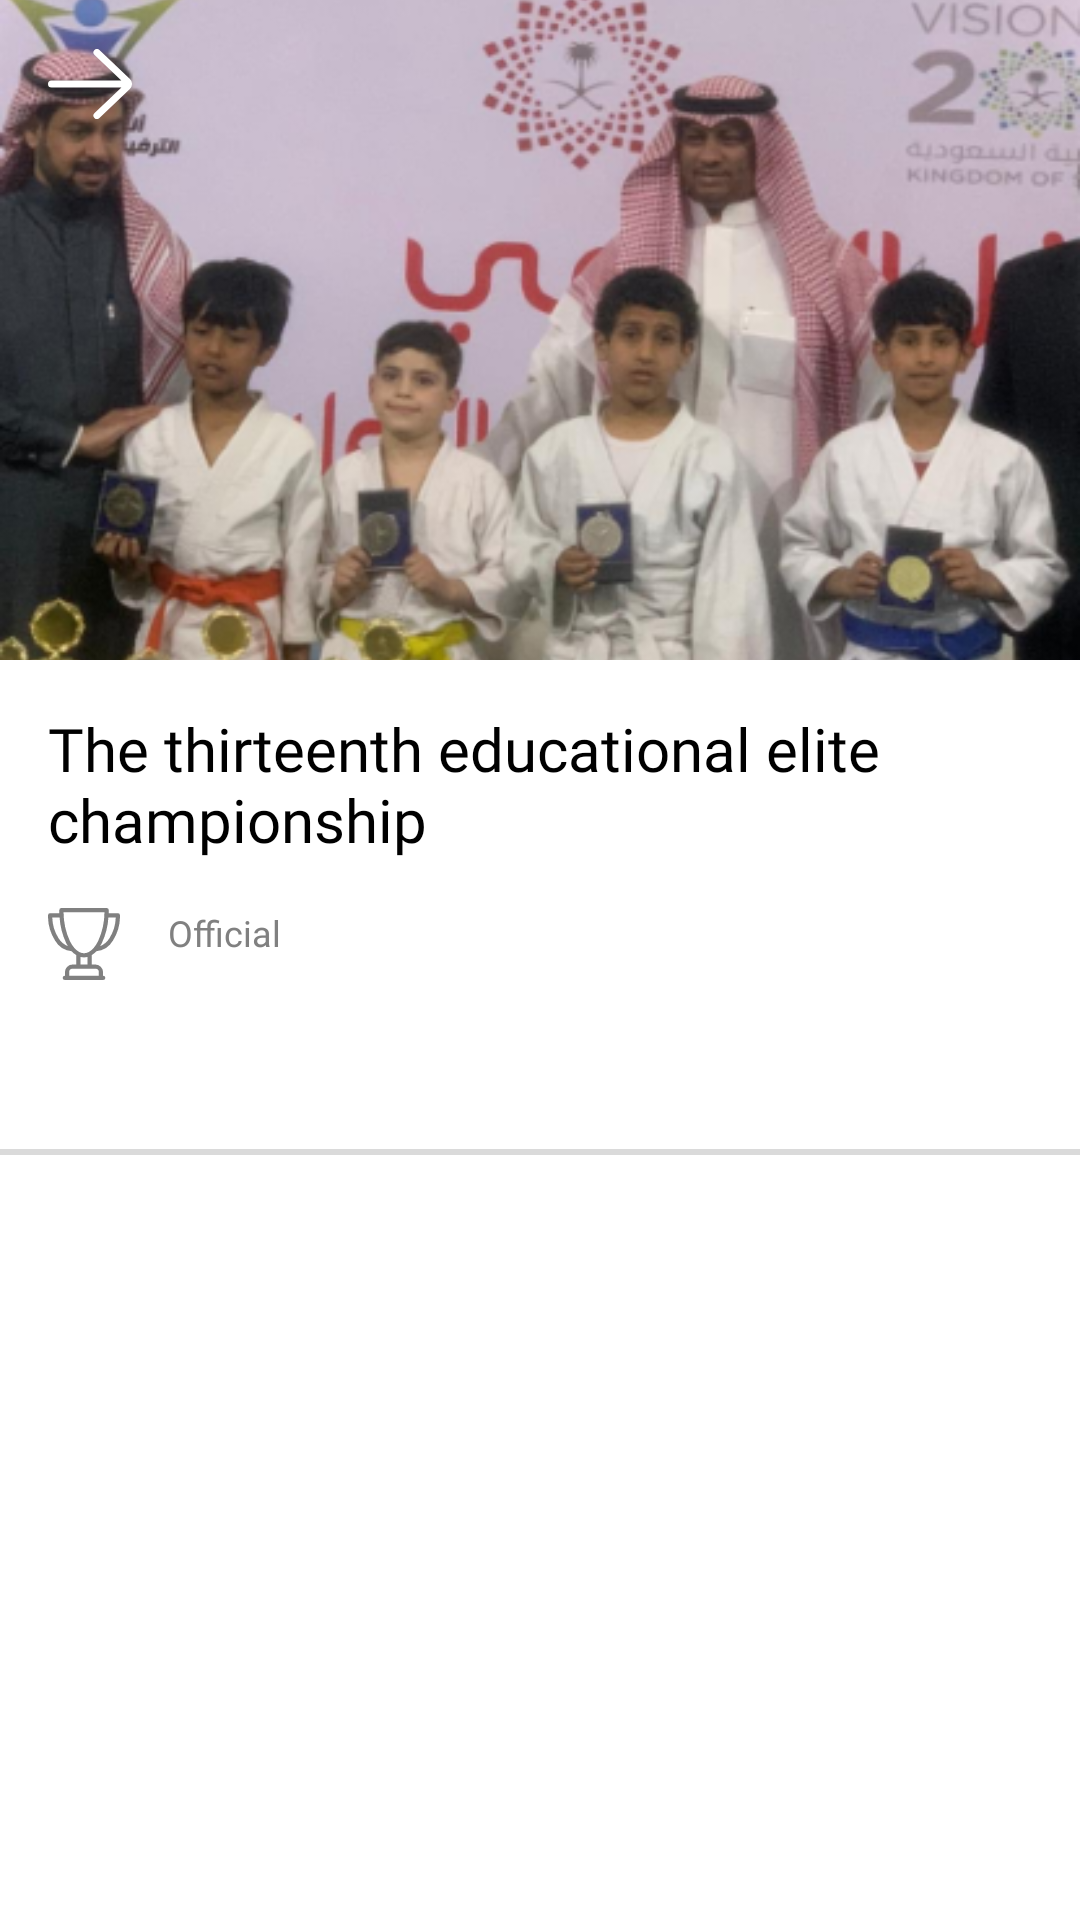

This screen was rendered from an Android layout file. Write that file and the resources it references.
<!-- AndroidManifest.xml: application theme AppTheme -->
<!-- res/layout/activity_competition_details.xml -->
<?xml version="1.0" encoding="utf-8"?>
<layout xmlns:android="http://schemas.android.com/apk/res/android">

    <androidx.coordinatorlayout.widget.CoordinatorLayout
        android:background="@color/white"
        xmlns:app="http://schemas.android.com/apk/res-auto"
        xmlns:tools="http://schemas.android.com/tools"
        android:layout_width="match_parent"
        android:layout_height="match_parent">

        <com.google.android.material.appbar.AppBarLayout

            android:background="@color/white"
            android:id="@+id/app_bar_layout"
            android:layout_width="match_parent"
            android:layout_height="wrap_content"
            android:theme="@style/ThemeOverlay.AppCompat.Dark.ActionBar"
            android:fitsSystemWindows="true"
            >

            <com.google.android.material.appbar.CollapsingToolbarLayout
                app:title=""
                android:layout_width="match_parent"
                android:layout_height="220dp"
                app:layout_scrollFlags="scroll|exitUntilCollapsed"
                app:contentScrim="?attr/colorPrimary"
                app:expandedTitleTextAppearance="@android:color/transparent"
                android:fitsSystemWindows="true"
                >

                    <ImageView
                        android:id="@+id/image_"
                        app:layout_collapseMode="parallax"
                        android:src="@drawable/photo_3"
                        android:contentDescription="@string/app_name"
                        android:scaleType="centerCrop"
                        android:layout_width="match_parent"
                        android:layout_height="220dp" />


                <ImageView
                    android:id="@+id/back_comp_details"
                    android:layout_width="28dp"
                    android:layout_height="@dimen/_24"
                    android:layout_marginEnd="@dimen/_27"
                    android:layout_marginStart="@dimen/_16dp"
                    android:layout_marginTop="@dimen/_16dp"
                    android:src="@drawable/ic_left"
                    android:layout_marginRight="@dimen/_27"
                    android:layout_marginLeft="@dimen/_16dp" />



            </com.google.android.material.appbar.CollapsingToolbarLayout>

            <RelativeLayout

                android:id="@+id/toolbar"
                android:background="@drawable/bg_toolpar_white"
                android:layout_width="match_parent"
                android:layout_height="wrap_content">



                <TextView
                    android:layout_marginBottom="@dimen/_16dp"

                    android:layout_marginTop="@dimen/_16dp"
                    android:layout_marginStart="@dimen/_16dp"
                    android:layout_marginEnd="@dimen/_16dp"
                    android:id="@+id/title"

                    android:layout_width="wrap_content"
                    android:layout_height="wrap_content"
                    android:fontFamily="@font/arabic_medium"
                    android:text="@string/test_titel_comp"
                    android:textColor="@color/black"
                    android:textSize="20sp" />



                <ImageView
                    android:layout_below="@+id/title"
                    android:id="@+id/icon_comp_"
                    android:layout_width="wrap_content"
                    android:layout_height="wrap_content"
                    android:src="@drawable/ic_win"
                    android:layout_marginStart="@dimen/_16dp"
                    android:layout_marginEnd="@dimen/_16dp"/>

                <TextView
                    android:layout_below="@+id/title"
                    android:id="@+id/tv_is_official"
                    android:textColor="@color/gray"
                    android:textSize="12sp"
                    android:fontFamily="@font/arabic_regular"
                    android:layout_toEndOf="@+id/icon_comp_"
                    android:layout_width="wrap_content"
                    android:layout_height="wrap_content"
                    android:layout_marginBottom="@dimen/_16dp"
                    android:text="@string/official"
                    android:layout_toRightOf="@+id/icon_comp_" />


            </RelativeLayout>



        </com.google.android.material.appbar.AppBarLayout>



            <RelativeLayout
                app:layout_behavior="@string/appbar_scrolling_view_behavior"
                android:layout_width="match_parent"
                android:layout_height="wrap_content">

                <com.google.android.material.tabs.TabLayout
                    app:tabTextColor="@color/gray"
                    app:tabSelectedTextColor="@color/colorPrimary"
                    android:id="@+id/tab_competitions"
                    android:layout_width="match_parent"
                    android:layout_height="wrap_content"/>


                <View
                    android:id="@+id/lin_tap"
                    android:layout_below="@+id/tab_competitions"
                    android:layout_width="match_parent"
                    android:layout_height="2dp"
                    android:background="@color/white_gray"/>


                <androidx.viewpager.widget.ViewPager
                    android:layout_below="@+id/lin_tap"
                    android:id="@+id/view_pager"
                    android:layout_width="match_parent"
                    android:layout_height="match_parent"
                    app:layout_behavior="@string/appbar_scrolling_view_behavior" />






            </RelativeLayout>





    </androidx.coordinatorlayout.widget.CoordinatorLayout>

</layout>
<!-- resources referenced by this layout -->
<resources>
  <color name="black">#000000</color>
  <color name="colorPrimary">#37b349</color>
  <color name="gray">#808080</color>
  <color name="white">#FFFFFF</color>
  <color name="white_gray">#dadada</color>
  <dimen name="_16dp">16dp</dimen>
  <dimen name="_24">24dp</dimen>
  <dimen name="_27">27dp</dimen>
  <!-- drawable bg_toolpar_white (drawable) -->
  <?xml version="1.0" encoding="utf-8"?>
  <shape xmlns:android="http://schemas.android.com/apk/res/android">
  
      <solid android:color="@color/white"
          />
  
      <stroke android:color="@color/white_gray"
  
  
          />
  </shape>
  <!-- drawable ic_left (drawable) -->
  <vector xmlns:android="http://schemas.android.com/apk/res/android"
      android:width="28.8dp"
      android:height="24dp"
      android:viewportWidth="28.8"
      android:viewportHeight="24">
    <path
        android:pathData="M1.2,10.8L25.139,10.8l-9.167,-8.731a1.2,1.2 0,1 1,1.655 -1.738L28.1,10.3a2.4,2.4 0,0 1,-0.021 3.415L17.627,23.668a1.2,1.2 0,1 1,-1.655 -1.738L25.177,13.2L1.2,13.2a1.2,1.2 0,0 1,0 -2.4Z"
        android:fillColor="#fff"/>
  </vector>
  <!-- drawable ic_win (drawable) -->
  <vector xmlns:android="http://schemas.android.com/apk/res/android"
      android:width="24dp"
      android:height="24dp"
      android:viewportWidth="24"
      android:viewportHeight="24">
    <path
        android:pathData="M23.3,1.732h-3.08q0.017,-0.512 0.017,-1.029a0.7,0.7 0,0 0,-0.7 -0.7L4.469,0.003a0.7,0.7 0,0 0,-0.7 0.7q0,0.517 0.017,1.029L0.7,1.732a0.7,0.7 0,0 0,-0.7 0.7,15.24 15.24,0 0,0 2.318,8.37 7.336,7.336 0,0 0,5.573 3.619A7.22,7.22 0,0 0,9.414 15.7v3.125L8.235,18.825a2.589,2.589 0,0 0,-2.586 2.586v1.18L5.6,22.591A0.7,0.7 0,0 0,5.6 24L18.4,24a0.7,0.7 0,1 0,0 -1.406h-0.05v-1.18a2.589,2.589 0,0 0,-2.586 -2.586h-1.18L14.584,15.7a7.215,7.215 0,0 0,1.523 -1.279,7.337 7.337,0 0,0 5.573,-3.619A15.239,15.239 0,0 0,24 2.435,0.7 0.7,0 0,0 23.3,1.732ZM3.489,10.026A13.551,13.551 0,0 1,1.421 3.138h2.44a23.5,23.5 0,0 0,2.184 8.53q0.281,0.563 0.587,1.063A6.781,6.781 0,0 1,3.489 10.026ZM16.945,21.414v1.18L7.055,22.594v-1.18a1.181,1.181 0,0 1,1.18 -1.18h7.531A1.181,1.181 0,0 1,16.945 21.414ZM13.18,18.828L10.82,18.828L10.82,16.314a4.575,4.575 0,0 0,2.36 0ZM13.615,14.641a0.684,0.684 0,0 0,-0.091 0.046,3.283 3.283,0 0,1 -3.047,0 0.7,0.7 0,0 0,-0.092 -0.047A5.66,5.66 0,0 1,8.8 13.331a0.712,0.712 0,0 0,-0.09 -0.1A11.084,11.084 0,0 1,7.3 11.04,23.211 23.211,0 0,1 5.18,1.406L18.82,1.406A23.216,23.216 0,0 1,16.7 11.04a11.092,11.092 0,0 1,-1.4 2.186,0.693 0.693,0 0,0 -0.09,0.1A5.662,5.662 0,0 1,13.615 14.641ZM20.515,10.026a6.781,6.781 0,0 1,-3.144 2.705q0.305,-0.5 0.587,-1.063a23.5,23.5 0,0 0,2.184 -8.53h2.44A13.552,13.552 0,0 1,20.511 10.026ZM20.515,10.026"
        android:fillColor="#808080"/>
  </vector>
  <!-- drawable photo_3: png bitmap (drawable, 297006 bytes) -->
  <string name="app_name">Judo</string>
  <string name="official">Official</string>
  <string name="test_titel_comp">The thirteenth educational elite championship</string>
  <style name="AppTheme" parent="Theme.AppCompat.Light.NoActionBar">
          
          <item name="colorPrimary">@color/colorPrimary</item>
          <item name="colorPrimaryDark">@color/colorPrimaryDark</item>
          <item name="colorAccent">@color/colorAccent</item>
          <item name="android:windowContentTransitions" tools:targetApi="lollipop">true</item>
          <item name="android:shadowRadius">25</item>
  
      </style>
  <color name="colorPrimaryDark">#37b349</color>
  <color name="colorAccent">#FFFFFF</color>
</resources>
